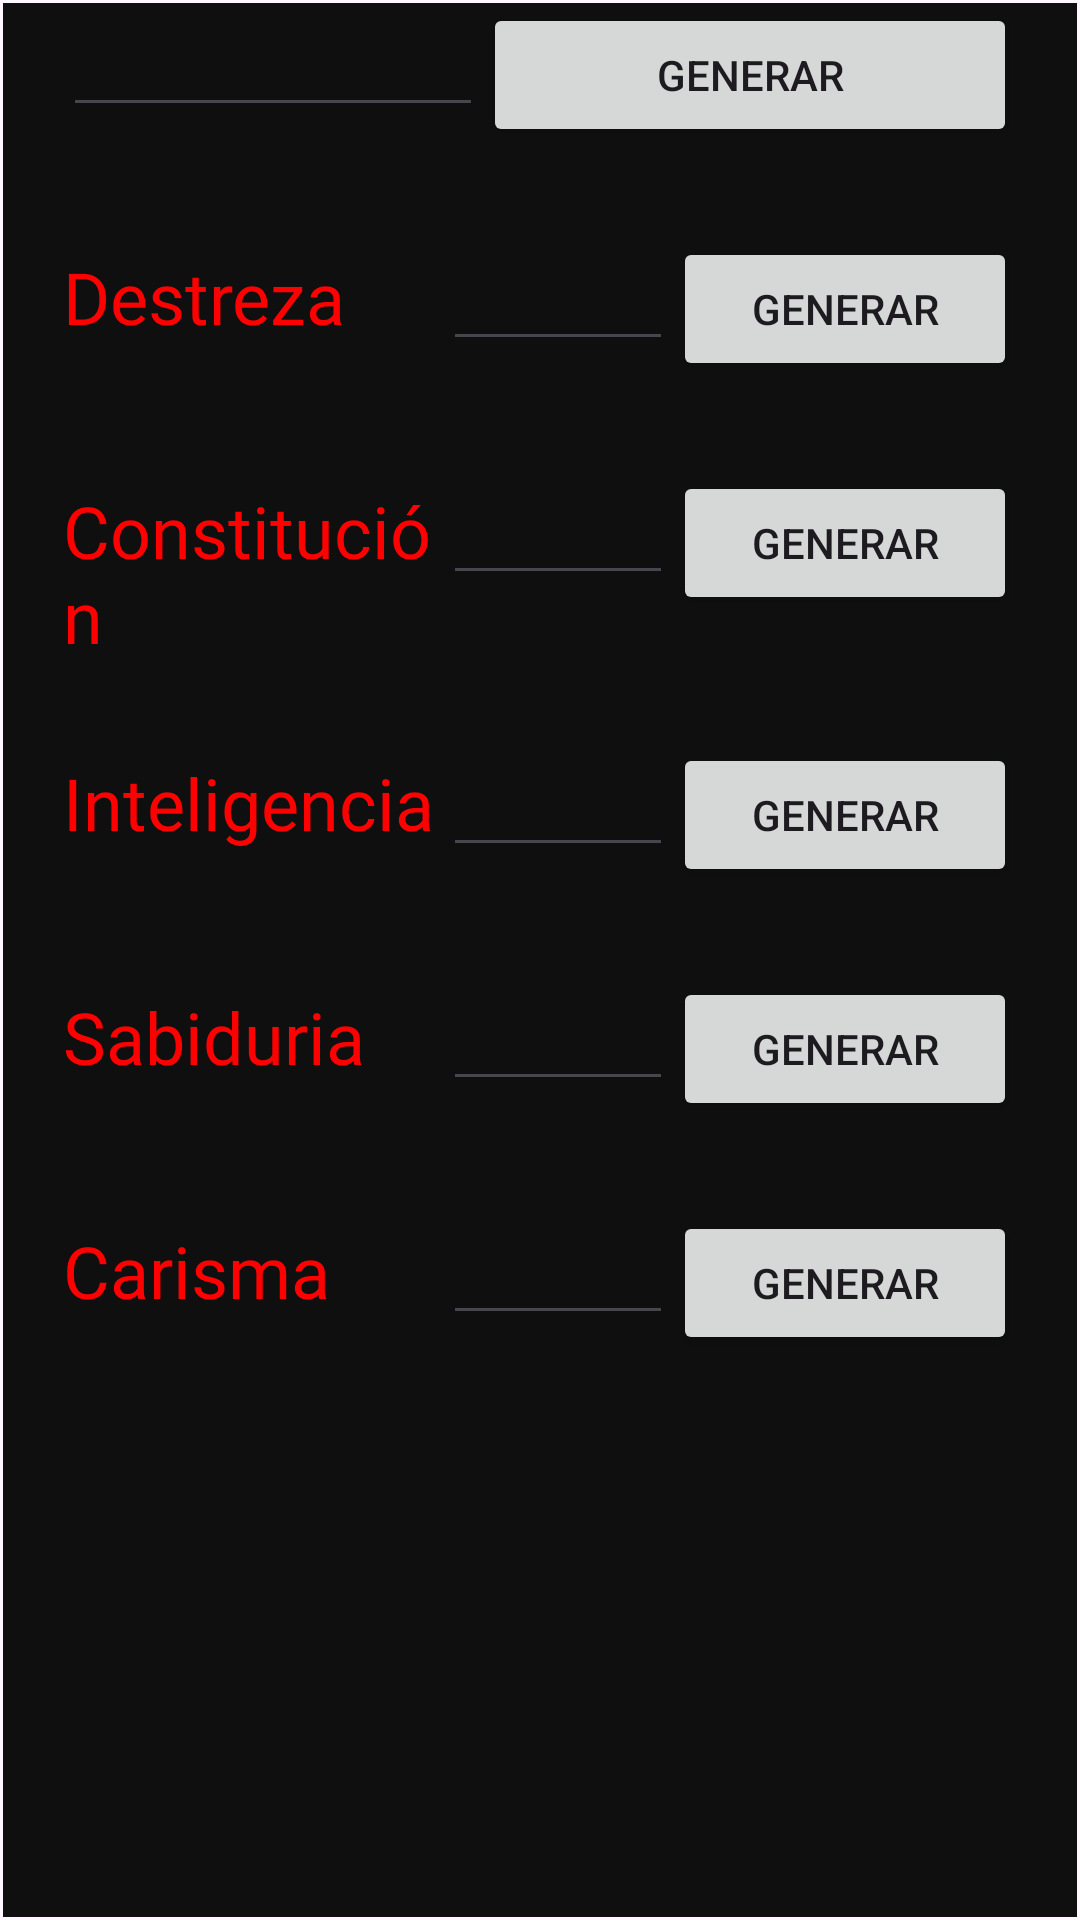

Here is an Android app screen rendered from its layout file. Give the layout XML and the strings, colors and styles it references.
<!-- AndroidManifest.xml: application theme Theme.Grupo3PracticaFinal1PMDM -->
<!-- res/layout/activity_estadisticas.xml -->
<?xml version="1.0" encoding="utf-8"?>
<androidx.constraintlayout.widget.ConstraintLayout xmlns:android="http://schemas.android.com/apk/res/android"
    xmlns:app="http://schemas.android.com/apk/res-auto"
    xmlns:tools="http://schemas.android.com/tools"
    android:layout_width="match_parent"
    android:layout_height="match_parent"
    tools:context=".EstadisticasActivity">

    <LinearLayout
        android:layout_width="358dp"
        android:layout_height="638dp"
        android:layout_marginStart="8dp"
        android:layout_marginTop="1dp"
        android:layout_marginEnd="8dp"
        android:layout_marginBottom="1dp"
        android:background="#0F0F0F"
        android:orientation="vertical"
        app:layout_constraintBottom_toBottomOf="parent"
        app:layout_constraintEnd_toEndOf="parent"
        app:layout_constraintStart_toStartOf="parent"
        app:layout_constraintTop_toTopOf="parent">

        <LinearLayout
            android:id="@+id/fuerzaLayout"
            android:layout_width="match_parent"
            android:layout_height="wrap_content"
            android:layout_marginLeft="20dp"
            android:layout_marginRight="20dp"
            android:background="#00121212"
            android:orientation="horizontal"
            android:paddingBottom="30dp">

            <TextView
                android:id="@+id/fuerzaLbl"
                style="EstadisticasLblStyle"
                android:text="Fuerza" />

            <EditText
                android:id="@+id/fuerzaEditText"
                android:layout_width="wrap_content"
                android:layout_height="wrap_content"
                android:layout_weight="1"
                android:width="50dp"
                android:ems="10"
                android:inputType="text" />

            <Button
                android:id="@+id/fuerzaButton"
                android:layout_width="wrap_content"
                android:layout_height="wrap_content"
                android:layout_weight="1"
                android:text="@string/generar" />
        </LinearLayout>

        <LinearLayout
            android:id="@+id/DestrezaLayout"
            android:layout_width="match_parent"
            android:layout_height="wrap_content"
            android:layout_marginLeft="20dp"
            android:layout_marginRight="20dp"
            android:background="#00121212"
            android:orientation="horizontal"
            android:paddingBottom="30dp">

            <TextView
                android:id="@+id/destrezaLbl"
                android:text="Destreza"
                style="@style/EstadisticasLblStyle" />

            <EditText
                android:id="@+id/destrezaEditText"
                android:layout_width="wrap_content"
                android:layout_height="wrap_content"
                android:layout_weight="1"
                android:width="50dp"
                android:ems="10"
                android:inputType="text" />

            <Button
                android:id="@+id/destrezaButton"
                android:layout_width="wrap_content"
                android:layout_height="wrap_content"
                android:layout_weight="1"
                android:text="@string/generar" />

        </LinearLayout>

        <LinearLayout
            android:id="@+id/ConstitucionLayout"
            android:layout_width="match_parent"
            android:layout_height="wrap_content"
            android:layout_marginLeft="20dp"
            android:layout_marginRight="20dp"
            android:background="#00121212"
            android:orientation="horizontal"
            android:paddingBottom="30dp">

            <TextView
                android:id="@+id/constitucionLbl"
                android:layout_width="wrap_content"
                android:layout_height="wrap_content"
                android:layout_weight="1"
                android:text="Constitución"
                style="@style/EstadisticasLblStyle"/>


            <EditText
                android:id="@+id/constitucionEditText"
                android:layout_width="wrap_content"
                android:layout_height="wrap_content"
                android:layout_weight="1"
                android:width="50dp"
                android:ems="10"
                android:inputType="text" />

            <Button
                android:id="@+id/constitucionButton"
                android:layout_width="wrap_content"
                android:layout_height="wrap_content"
                android:layout_weight="1"
                android:text="@string/generar" />

        </LinearLayout>

        <LinearLayout
            android:id="@+id/InteligenciaLayout"
            android:layout_width="match_parent"
            android:layout_height="wrap_content"
            android:layout_marginLeft="20dp"
            android:layout_marginRight="20dp"
            android:background="#00121212"
            android:orientation="horizontal"
            android:paddingBottom="30dp">

            <TextView
                android:id="@+id/inteligenciaLbl"
                android:layout_width="wrap_content"
                android:layout_height="wrap_content"
                android:layout_weight="1"
                android:text="Inteligencia"
                style="@style/EstadisticasLblStyle"/>

            <EditText
                android:id="@+id/inteligenciaEditText"
                android:layout_width="wrap_content"
                android:layout_height="wrap_content"
                android:layout_weight="1"
                android:width="50dp"
                android:ems="10"
                android:inputType="text" />

            <Button
                android:id="@+id/inteligenciaButton"
                android:layout_width="wrap_content"
                android:layout_height="wrap_content"
                android:layout_weight="1"
                android:text="@string/generar" />

        </LinearLayout>

        <LinearLayout
            android:id="@+id/SabiduriaLayout"
            android:layout_width="match_parent"
            android:layout_height="wrap_content"
            android:layout_marginLeft="20dp"
            android:layout_marginRight="20dp"
            android:background="#00121212"
            android:orientation="horizontal"
            android:paddingBottom="30dp">

            <TextView
                android:id="@+id/sabiduriaLbl"
                android:layout_width="wrap_content"
                android:layout_height="wrap_content"
                android:layout_weight="1"
                android:text="@string/sabiduria"
                style="@style/EstadisticasLblStyle"/>

            <EditText
                android:id="@+id/sabiduriaEditText"
                android:layout_width="wrap_content"
                android:layout_height="wrap_content"
                android:layout_weight="1"
                android:width="50dp"
                android:ems="10"
                android:inputType="text" />

            <Button
                android:id="@+id/sabiduriaButton"
                android:layout_width="wrap_content"
                android:layout_height="wrap_content"
                android:layout_weight="1"
                android:text="@string/generar" />

        </LinearLayout>

        <LinearLayout
            android:id="@+id/CarismaLayout"
            android:layout_width="match_parent"
            android:layout_height="wrap_content"
            android:layout_marginLeft="20dp"
            android:layout_marginRight="20dp"
            android:background="#00121212"
            android:orientation="horizontal"
            android:paddingBottom="30dp">

            <TextView
                android:id="@+id/carismaLbl"
                android:layout_width="wrap_content"
                android:layout_height="wrap_content"
                android:layout_weight="1"
                android:text="Carisma"
                style="@style/EstadisticasLblStyle"
                tools:ignore="HardcodedText" />

            <EditText
                android:id="@+id/carismaEditText"
                android:layout_width="wrap_content"
                android:layout_height="wrap_content"
                android:layout_weight="1"
                android:width="50dp"
                android:ems="10"
                android:inputType="text" />

            <Button
                android:id="@+id/carismaButton"
                android:layout_width="wrap_content"
                android:layout_height="wrap_content"
                android:layout_weight="1"
                android:text="@string/generar" />

        </LinearLayout>
    </LinearLayout>
</androidx.constraintlayout.widget.ConstraintLayout>
<!-- resources referenced by this layout -->
<resources>
  <string name="generar">Generar</string>
  <string name="sabiduria">Sabiduria</string>
  <style name="EstadisticasLblStyle">
          <item name="android:layout_width">wrap_content</item>
          <item name="android:layout_height">wrap_content</item>
          <item name="android:layout_weight">1</item>
          <item name="android:width">100dp</item>
          <item name="android:fontFamily">@font/agdasima</item>
          <item name="android:textAllCaps">false</item>
          <item name="android:textAppearance">@style/TextAppearance.AppCompat.Body1</item>
          <item name="android:textColor">#FF0000</item>
          <item name="android:textSize">24sp</item>
      </style>
  <style name="Theme.Grupo3PracticaFinal1PMDM" parent="Base.Theme.Grupo3PracticaFinal1PMDM" />
  <style name="Base.Theme.Grupo3PracticaFinal1PMDM" parent="Theme.Material3.DayNight.NoActionBar">
          
          
      </style>
</resources>
